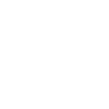
t = 0.00 s
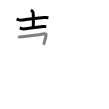
t = 3.50 s
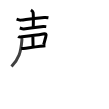
t = 6.75 s
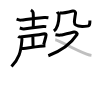
t = 10.25 s
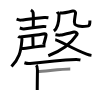
t = 13.50 s
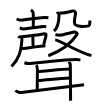
t = 17.00 s

The animated SVG that drew these frames (rendered in a browser with its animation timeline set to each time). Animation: 17 SMIL elements (animate=17); one cycle of 17.00 s.

<svg width="109px" height="109px" viewBox="0 0 px 109px" xmlns="http://www.w3.org/2000/svg" xmlns:xlink="http://www.w3.org/1999/xlink" xml:space="preserve" version="1.1"  baseProfile="full">
<path d="M16.58,19.08c0.75,0.27,3.31,1.14,4.07,1.04c8.27-1.04,9.25-1.38,23.6-2.71c1.25-0.12,3.54,0.22,4.17,0.33" style="fill:none;stroke:black;stroke-width:3;opacity:0">
  <animate attributeType="CSS" attributeName="opacity" from="0" to="1" begin="0s" dur="1s" repeatCount="0" fill="freeze" />
</path>
<path d="M30.92,9.92c0.57,0.35,2.05,1.8,2.17,2.5c0.11,0.71,0.28,10.21,0.17,14.67" style="fill:none;stroke:black;stroke-width:3;opacity:0">
  <animate attributeType="CSS" attributeName="opacity" from="0" to="1" begin="1s" dur="1s" repeatCount="0" fill="freeze" />
</path>
<path d="M19.75,28.01c0.59,0.18,3.4,0.98,4,0.91c7.85-0.96,8.17-1.05,19.5-2.51c0.98-0.13,2.5,0.22,3,0.29" style="fill:none;stroke:black;stroke-width:3;opacity:0">
  <animate attributeType="CSS" attributeName="opacity" from="0" to="1" begin="2s" dur="1s" repeatCount="0" fill="freeze" />
</path>
<path d="M18.19,36.35c0.42,0.34,2.44,0.67,3.81,0.5c9-1.11,19.61-2.71,20.92-2.94c3.03-0.53,3.84,0.18,2.83,3c-0.55,1.53-1.59,6.6-2.17,7.83" style="fill:none;stroke:black;stroke-width:3;opacity:0">
  <animate attributeType="CSS" attributeName="opacity" from="0" to="1" begin="3s" dur="1s" repeatCount="0" fill="freeze" />
</path>
<path d="M32.88,36.46c0,2.59,0.2,8.58,0.2,9.98" style="fill:none;stroke:black;stroke-width:3;opacity:0">
  <animate attributeType="CSS" attributeName="opacity" from="0" to="1" begin="4s" dur="1s" repeatCount="0" fill="freeze" />
</path>
<path d="M21.25,48.58c1.68-0.14,20.66-2.56,24.17-2.83" style="fill:none;stroke:black;stroke-width:3;opacity:0">
  <animate attributeType="CSS" attributeName="opacity" from="0" to="1" begin="5s" dur="1s" repeatCount="0" fill="freeze" />
</path>
<path d="M21.25,37.5c0.85,0.65,0.73,1.45,0.67,2.25c-1,12.83-3.09,19.09-10.42,26.83" style="fill:none;stroke:black;stroke-width:3;opacity:0">
  <animate attributeType="CSS" attributeName="opacity" from="0" to="1" begin="6s" dur="1s" repeatCount="0" fill="freeze" />
</path>
<path d="M57.25,11.92c0.17,0.42,1.84,1.91,1.82,2.54c-0.12,6.43-1.41,13.83-5.18,16.53" style="fill:none;stroke:black;stroke-width:3;opacity:0">
  <animate attributeType="CSS" attributeName="opacity" from="0" to="1" begin="7s" dur="1s" repeatCount="0" fill="freeze" />
</path>
<path d="M59.58,13.08c1.93,0.16,11.72-1.77,13.02-2.1c1.93-0.49,3.18,1.17,2.98,2.26c-0.39,2.14-1.17,6.69-1.17,8.83c0,2.96,1.29,4.33,7.67,4.33c7.54,0,7.83,0.09,7.83-6" style="fill:none;stroke:black;stroke-width:3;opacity:0">
  <animate attributeType="CSS" attributeName="opacity" from="0" to="1" begin="8s" dur="1s" repeatCount="0" fill="freeze" />
</path>
<path d="M55.42,34.75c1.09,0.2,3.16,0.63,5.33,0.33c2.18-0.29,11.84-2.71,13.33-3c1.5-0.29,3.67,1.32,3,2.33c-6.9,10.47-15.68,16.47-28.75,21.33" style="fill:none;stroke:black;stroke-width:3;opacity:0">
  <animate attributeType="CSS" attributeName="opacity" from="0" to="1" begin="9s" dur="1s" repeatCount="0" fill="freeze" />
</path>
<path d="M55.24,39.76c3.35,0.37,19.73,10.29,31.4,14.35c1.82,0.63,3.14,1.06,4.83,1.27" style="fill:none;stroke:black;stroke-width:3;opacity:0">
  <animate attributeType="CSS" attributeName="opacity" from="0" to="1" begin="10s" dur="1s" repeatCount="0" fill="freeze" />
</path>
<path d="M24.42,62.75c1.03,0.33,3.98,0.96,5,0.83c12.35-1.5,26.03-3.19,46.66-4.18c1.71-0.08,3.49,0.52,4.34,0.68" style="fill:none;stroke:black;stroke-width:3;opacity:0">
  <animate attributeType="CSS" attributeName="opacity" from="0" to="1" begin="11s" dur="1s" repeatCount="0" fill="freeze" />
</path>
<path d="M36.21,65.19c0.81,0.79,1.24,2.83,1.24,4.94s-0.21,12.36-0.21,19.95" style="fill:none;stroke:black;stroke-width:3;opacity:0">
  <animate attributeType="CSS" attributeName="opacity" from="0" to="1" begin="12s" dur="1s" repeatCount="0" fill="freeze" />
</path>
<path d="M38.08,71.58c4.93,0,23.73-2.5,32.17-2.5" style="fill:none;stroke:black;stroke-width:3;opacity:0">
  <animate attributeType="CSS" attributeName="opacity" from="0" to="1" begin="13s" dur="1s" repeatCount="0" fill="freeze" />
</path>
<path d="M37.42,80.58c9.5-0.66,21-2.05,32.5-2.67" style="fill:none;stroke:black;stroke-width:3;opacity:0">
  <animate attributeType="CSS" attributeName="opacity" from="0" to="1" begin="14s" dur="1s" repeatCount="0" fill="freeze" />
</path>
<path d="M15.42,90.42c0.53,0.57,4.02,2.37,5.85,2.13c7.37-0.94,51.51-6.29,62.82-7.8" style="fill:none;stroke:black;stroke-width:3;opacity:0">
  <animate attributeType="CSS" attributeName="opacity" from="0" to="1" begin="15s" dur="1s" repeatCount="0" fill="freeze" />
</path>
<path d="M69.08,61.92c0.3,1.05,1.22,1.44,1.22,2.75c0,1.82,0.28,25.87,0.28,36.08" style="fill:none;stroke:black;stroke-width:3;opacity:0">
  <animate attributeType="CSS" attributeName="opacity" from="0" to="1" begin="16s" dur="1s" repeatCount="0" fill="freeze" />
</path>
</svg>
